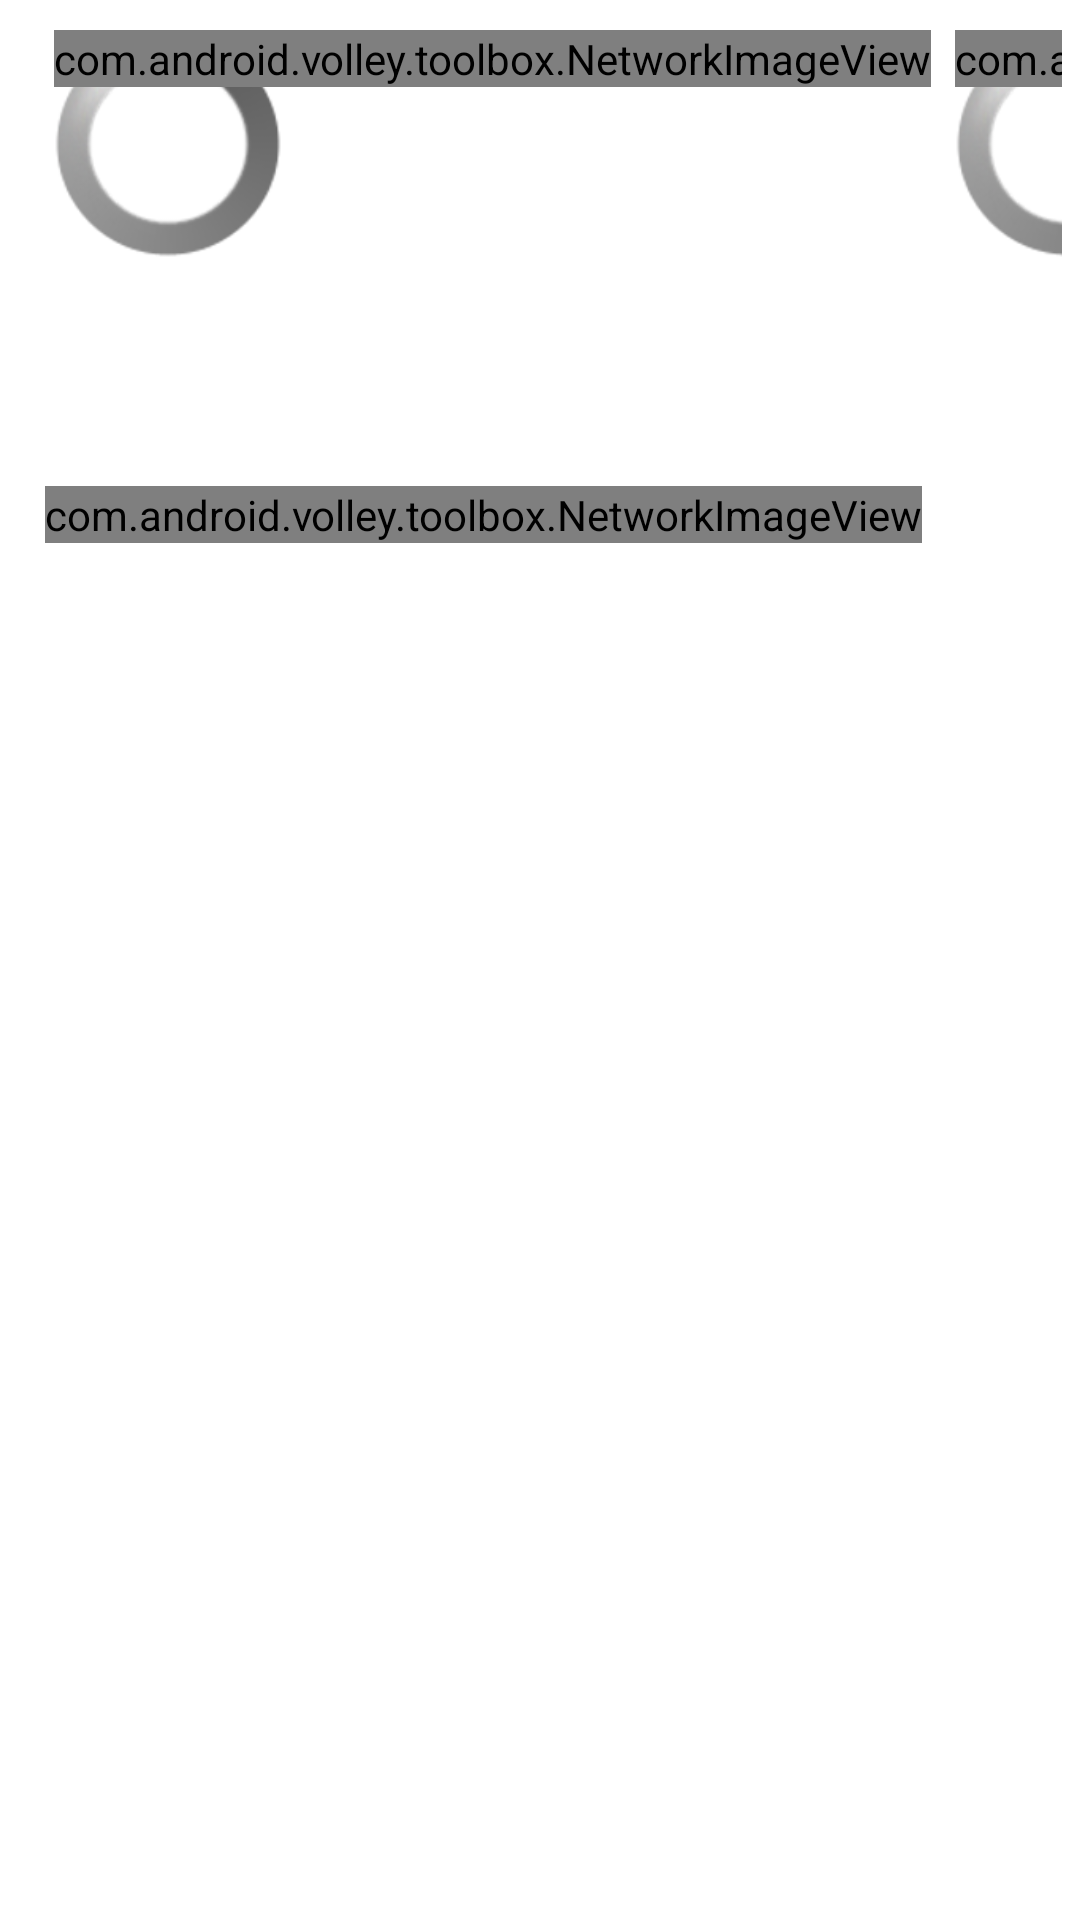

The Android layout XML behind this screen, and the referenced resources:
<!-- AndroidManifest.xml: application theme AppTheme.NoActionBar -->
<!-- res/layout/elite_property_card.xml -->
<?xml version="1.0" encoding="utf-8"?>
<android.support.v7.widget.CardView
    xmlns:android="http://schemas.android.com/apk/res/android"
    xmlns:cardview="http://schemas.android.com/apk/res-auto"
    xmlns:tools="http://schemas.android.com/tools"
    android:layout_width="match_parent"
    android:layout_height="wrap_content"
    android:layout_marginBottom="@dimen/card_margin_bottom"
    cardview:cardCornerRadius="@dimen/card_corner_radius"
    cardview:cardElevation="@dimen/card_elevation"
    cardview:cardUseCompatPadding="false">

    <FrameLayout
        android:layout_width="match_parent"
        android:layout_height="match_parent"
        android:layout_marginLeft="@dimen/card_bar_width"
        android:background="@drawable/item_selector">
    </FrameLayout>

    <GridLayout
        xmlns:android="http://schemas.android.com/apk/res/android"
        android:id="@+id/listing_layout"
        android:layout_width="match_parent"
        android:layout_height="match_parent"
        android:layout_marginLeft="@dimen/card_bar_width"
        android:padding="@dimen/card_padding"
        android:columnCount="2"
        android:rowCount="5"
        android:background="?android:attr/selectableItemBackground"
        android:orientation="horizontal">

        <ProgressBar
            android:id="@+id/prime_progress_bar"
            android:layout_width="wrap_content"
            android:layout_height="wrap_content"
            android:layout_column="0"
            android:layout_row="0"
            style="@android:style/Widget.ProgressBar.Large"
            android:layout_margin="@dimen/card_image_spacing" />

        <com.android.volley.toolbox.NetworkImageView
            android:id="@+id/prime_thumbnail"
            android:layout_column="0"
            android:layout_row="0"
            android:layout_margin="@dimen/card_image_spacing" />

        <ProgressBar
            android:id="@+id/secondary_progress_bar"
            android:layout_width="wrap_content"
            android:layout_height="wrap_content"
            android:layout_column="1"
            android:layout_row="0"
            style="@android:style/Widget.ProgressBar.Large"
            android:layout_margin="@dimen/card_image_spacing" />

        <com.android.volley.toolbox.NetworkImageView
            android:id="@+id/second_thumbnail"
            android:layout_column="1"
            android:layout_row="0"
            android:layout_margin="@dimen/card_image_spacing" />

        <TextView
            android:id="@+id/display_price"
            android:layout_width="wrap_content"
            android:layout_height="wrap_content"
            android:layout_column="0"
            android:layout_row="1"
            android:layout_columnSpan="2"
            android:layout_margin="@dimen/card_text_spacing"
            android:textColor="@color/colorAccent"
            android:textStyle="bold"
            android:textAppearance="?attr/textAppearanceListItem"/>

        <TextView
            android:id="@+id/property_specs"
            android:layout_width="wrap_content"
            android:layout_height="wrap_content"
            android:layout_column="0"
            android:layout_row="2"
            android:layout_columnSpan="2"
            android:layout_margin="@dimen/card_text_spacing"
            android:textStyle="bold"
            android:textAppearance="?attr/textAppearanceListItem" />

        <TextView
            android:id="@+id/displayable_address"
            android:layout_width="wrap_content"
            android:layout_height="wrap_content"
            android:layout_column="0"
            android:layout_row="3"
            android:layout_columnSpan="2"
            android:layout_margin="@dimen/card_text_spacing"
            android:textAppearance="?attr/textAppearanceListItem" />

        <com.android.volley.toolbox.NetworkImageView
            android:id="@+id/agency_logo"
            android:layout_width="wrap_content"
            android:layout_height="wrap_content"
            android:layout_column="0"
            android:layout_row="4"
            android:layout_margin="@dimen/card_text_spacing" />
        <ImageButton
            android:id="@+id/favorite"
            android:layout_width="wrap_content"
            android:layout_height="wrap_content"
            android:layout_column="1"
            android:layout_row="4"
            android:layout_gravity="bottom|right"
            android:src="@drawable/star"
            android:background="@color/colorFaveBackground"
            android:layout_margin="@dimen/card_image_spacing" />

    </GridLayout>
</android.support.v7.widget.CardView>
<!-- resources referenced by this layout -->
<resources>
  <color name="colorAccent">#913B65</color>
  <color name="colorFaveBackground">#00000000</color>
  <dimen name="card_bar_width">8dp</dimen>
  <dimen name="card_corner_radius">0dp</dimen>
  <dimen name="card_elevation">3dp</dimen>
  <dimen name="card_image_spacing">4dp</dimen>
  <dimen name="card_margin_bottom">4dp</dimen>
  <dimen name="card_padding">6dp</dimen>
  <dimen name="card_text_spacing">1dp</dimen>
  <!-- drawable item_selector (drawable) -->
  <?xml version="1.0" encoding="utf-8"?>
  <selector xmlns:android="http://schemas.android.com/apk/res/android">
      <item android:state_selected="true">
          <shape>
              <solid android:color="@color/colorCardSelected" />
          </shape>
      </item>
      <item android:state_selected="false">
          <shape>
              <solid android:color="@color/colorCardDefault" />
          </shape>
      </item>
  </selector>
  <!-- drawable star (drawable) -->
  <?xml version="1.0" encoding="utf-8"?>
  <selector
      xmlns:android="http://schemas.android.com/apk/res/android">
      <item android:state_activated="true" android:drawable="@drawable/star_on" />
      <item android:drawable="@drawable/star_off" />
  </selector>
  <style name="AppTheme.NoActionBar" parent="Theme.AppCompat.Light.DarkActionBar">
          <item name="windowActionBar">false</item>
          <item name="windowNoTitle">true</item>
          <item name="colorPrimary">@color/colorPrimary</item>
          <item name="colorPrimaryDark">@color/colorPrimaryDark</item>
          <item name="colorAccent">@color/colorAccent</item>
      </style>
  <color name="colorCardSelected">#CAD0F1</color>
  <color name="colorCardDefault">#FFFFFF</color>
  <!-- drawable star_on: png bitmap (drawable, 1008 bytes) -->
  <!-- drawable star_off: png bitmap (drawable, 617 bytes) -->
  <color name="colorPrimary">#3F51B5</color>
  <color name="colorPrimaryDark">#303f9f</color>
</resources>
